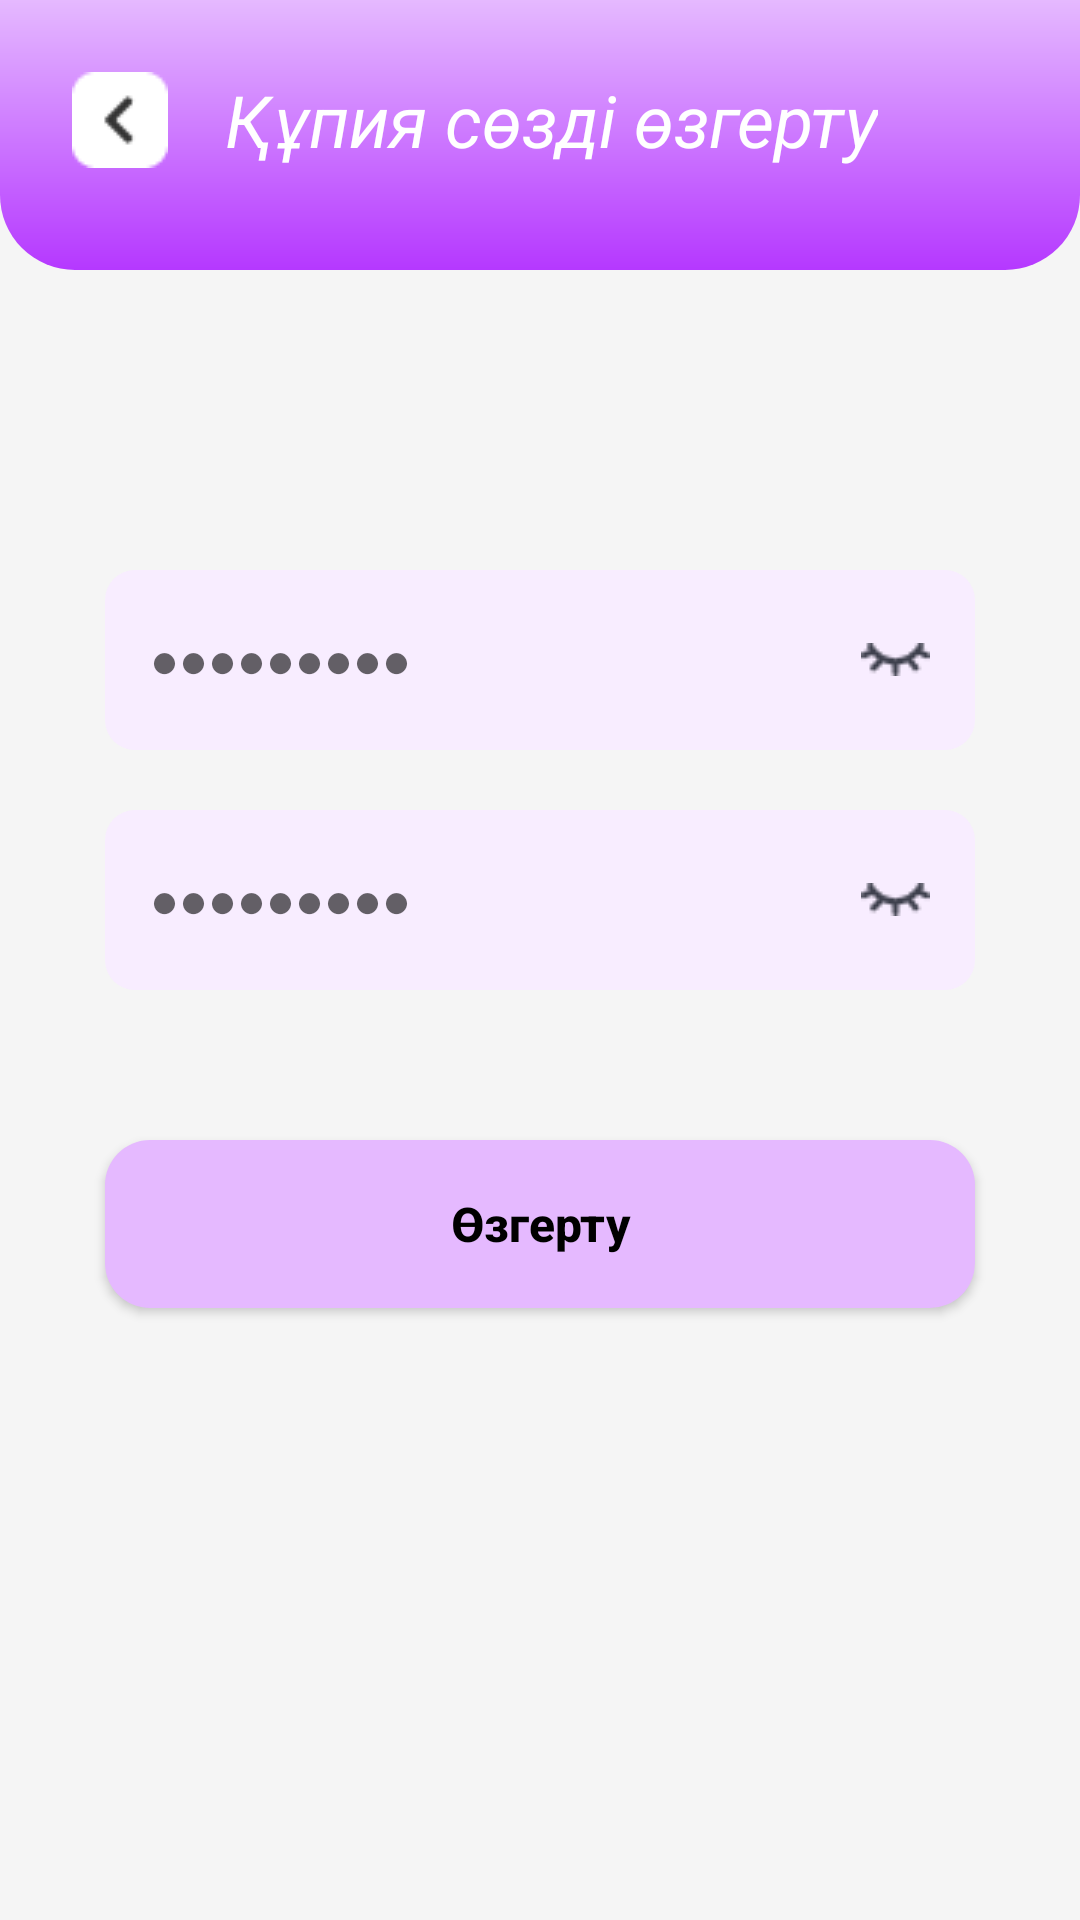

Layout XML and referenced resources for this Android screen:
<!-- AndroidManifest.xml: application theme Theme.HandyKaz -->
<!-- res/layout/fragment_change_password.xml -->
<?xml version="1.0" encoding="utf-8"?>
<androidx.constraintlayout.widget.ConstraintLayout xmlns:android="http://schemas.android.com/apk/res/android"
    xmlns:app="http://schemas.android.com/apk/res-auto"
    xmlns:tools="http://schemas.android.com/tools"
    android:layout_width="match_parent"
    android:layout_height="match_parent"
    android:background="@color/main_gray_progress"
    tools:context=".ChangePasswordFragment">

    <LinearLayout
        android:id="@+id/textChangePassword"
        android:layout_width="match_parent"
        android:layout_height="wrap_content"
        android:background="@drawable/content_purple_background"
        android:orientation="horizontal"
        android:paddingHorizontal="15dp"
        android:paddingTop="15dp"
        android:paddingBottom="25dp"
        app:layout_constraintEnd_toEndOf="parent"
        app:layout_constraintStart_toStartOf="parent"
        app:layout_constraintTop_toTopOf="parent">

        <ImageButton
            android:id="@+id/backBtn"
            android:layout_width="50dp"
            android:layout_height="50dp"
            android:background="#00000000"
            android:src="@drawable/back_btn" />

        <TextView
            android:layout_width="wrap_content"
            android:layout_height="50dp"
            android:layout_marginStart="10dp"
            android:gravity="center"
            android:text="Құпия сөзді өзгерту"
            android:textColor="@color/white"
            android:textSize="24sp"
            android:textStyle="italic" />


    </LinearLayout>

    <EditText
        android:id="@+id/editTextUserPasswordOld"
        android:layout_width="match_parent"
        android:layout_height="60dp"
        android:layout_marginHorizontal="35dp"
        android:drawableEnd="@drawable/auth_eye_disable_mark_draw"
        android:padding="15dp"
        android:ems="10"
        android:hint="●●●●●●●●●"
        android:inputType="textPassword"
        android:textSize="16sp"
        android:background="@drawable/edittext_background"
        android:layout_marginTop="100dp"
        app:layout_constraintEnd_toStartOf="parent"
        app:layout_constraintStart_toEndOf="parent"
        app:layout_constraintTop_toBottomOf="@id/textChangePassword"/>

    <EditText
        android:id="@+id/editTextUserPasswordNew"
        android:layout_width="match_parent"
        android:layout_height="60dp"
        android:layout_marginHorizontal="35dp"
        android:drawableEnd="@drawable/auth_eye_disable_mark_draw"
        android:padding="15dp"
        android:ems="10"
        android:hint="●●●●●●●●●"
        android:inputType="textPassword"
        android:textSize="16sp"
        android:background="@drawable/edittext_background"
        android:layout_marginTop="20dp"
        app:layout_constraintEnd_toStartOf="parent"
        app:layout_constraintStart_toEndOf="parent"
        app:layout_constraintTop_toBottomOf="@id/editTextUserPasswordOld"/>

    <Button
        android:id="@+id/signInBtn"
        android:layout_width="match_parent"
        android:layout_height="56dp"
        android:layout_marginHorizontal="35dp"
        android:layout_marginTop="50dp"
        android:background="@drawable/purple_btn_background"
        android:text="Өзгерту"
        android:textAllCaps="false"
        android:textColor="@color/black"
        android:textSize="16sp"
        android:textStyle="bold"
        app:layout_constraintEnd_toStartOf="parent"
        app:layout_constraintStart_toEndOf="parent"
        app:layout_constraintTop_toBottomOf="@id/editTextUserPasswordNew"/>

</androidx.constraintlayout.widget.ConstraintLayout>
<!-- resources referenced by this layout -->
<resources>
  <color name="black">#FF000000</color>
  <color name="main_gray_progress">#F5F5F5</color>
  <color name="white">#FFFFFFFF</color>
  <!-- drawable auth_eye_disable_mark_draw (drawable) -->
  <layer-list xmlns:android="http://schemas.android.com/apk/res/android">
      <item
          android:drawable="@drawable/auth_eye_disable_mark" />
  </layer-list>
  <!-- drawable back_btn: png bitmap (drawable, 444 bytes) -->
  <!-- drawable content_purple_background (drawable) -->
  <?xml version="1.0" encoding="UTF-8"?>
  <shape xmlns:android="http://schemas.android.com/apk/res/android">
      <gradient android:angle="270"
          android:type="linear"
          android:startColor="@color/main_purple"
          android:endColor="@color/main_dark_purple"
          android:useLevel="false"/>
      <corners android:bottomLeftRadius="25dp"
          android:bottomRightRadius="25dp"/>
  </shape>
  <!-- drawable edittext_background (drawable) -->
  <?xml version="1.0" encoding="utf-8"?>
  <selector xmlns:android="http://schemas.android.com/apk/res/android">
      <item>
          <shape android:shape="rectangle">
              <corners android:radius="10dp"/>
              <solid android:color="@color/main_baby_purple"/>
          </shape>
      </item>
  </selector>
  <!-- drawable purple_btn_background (drawable) -->
  <?xml version="1.0" encoding="utf-8"?>
  <selector xmlns:android="http://schemas.android.com/apk/res/android">
      <item>
          <shape
              android:shape="rectangle">
              <solid android:color="@color/main_purple" />
              <corners android:radius="15dp" />
          </shape>
      </item>
  </selector>
  <style name="Theme.HandyKaz" parent="Theme.MaterialComponents.DayNight.NoActionBar">
          
          <item name="colorPrimary">@color/main_purple</item>
          <item name="colorPrimaryVariant">@color/purple_700</item>
          <item name="colorOnPrimary">@color/white</item>
          
          <item name="colorSecondary">@color/teal_200</item>
          <item name="colorSecondaryVariant">@color/teal_700</item>
          <item name="colorOnSecondary">@color/black</item>
          
          <item name="android:statusBarColor">?attr/colorPrimaryVariant</item>
          
      </style>
  <!-- drawable auth_eye_disable_mark: png bitmap (drawable, 473 bytes) -->
  <color name="main_purple">#E5B9FF</color>
  <color name="main_dark_purple">#B538FF</color>
  <color name="main_baby_purple">#F8EDFF</color>
  <color name="purple_700">#FF3700B3</color>
  <color name="teal_200">#FF03DAC5</color>
  <color name="teal_700">#FF018786</color>
</resources>
